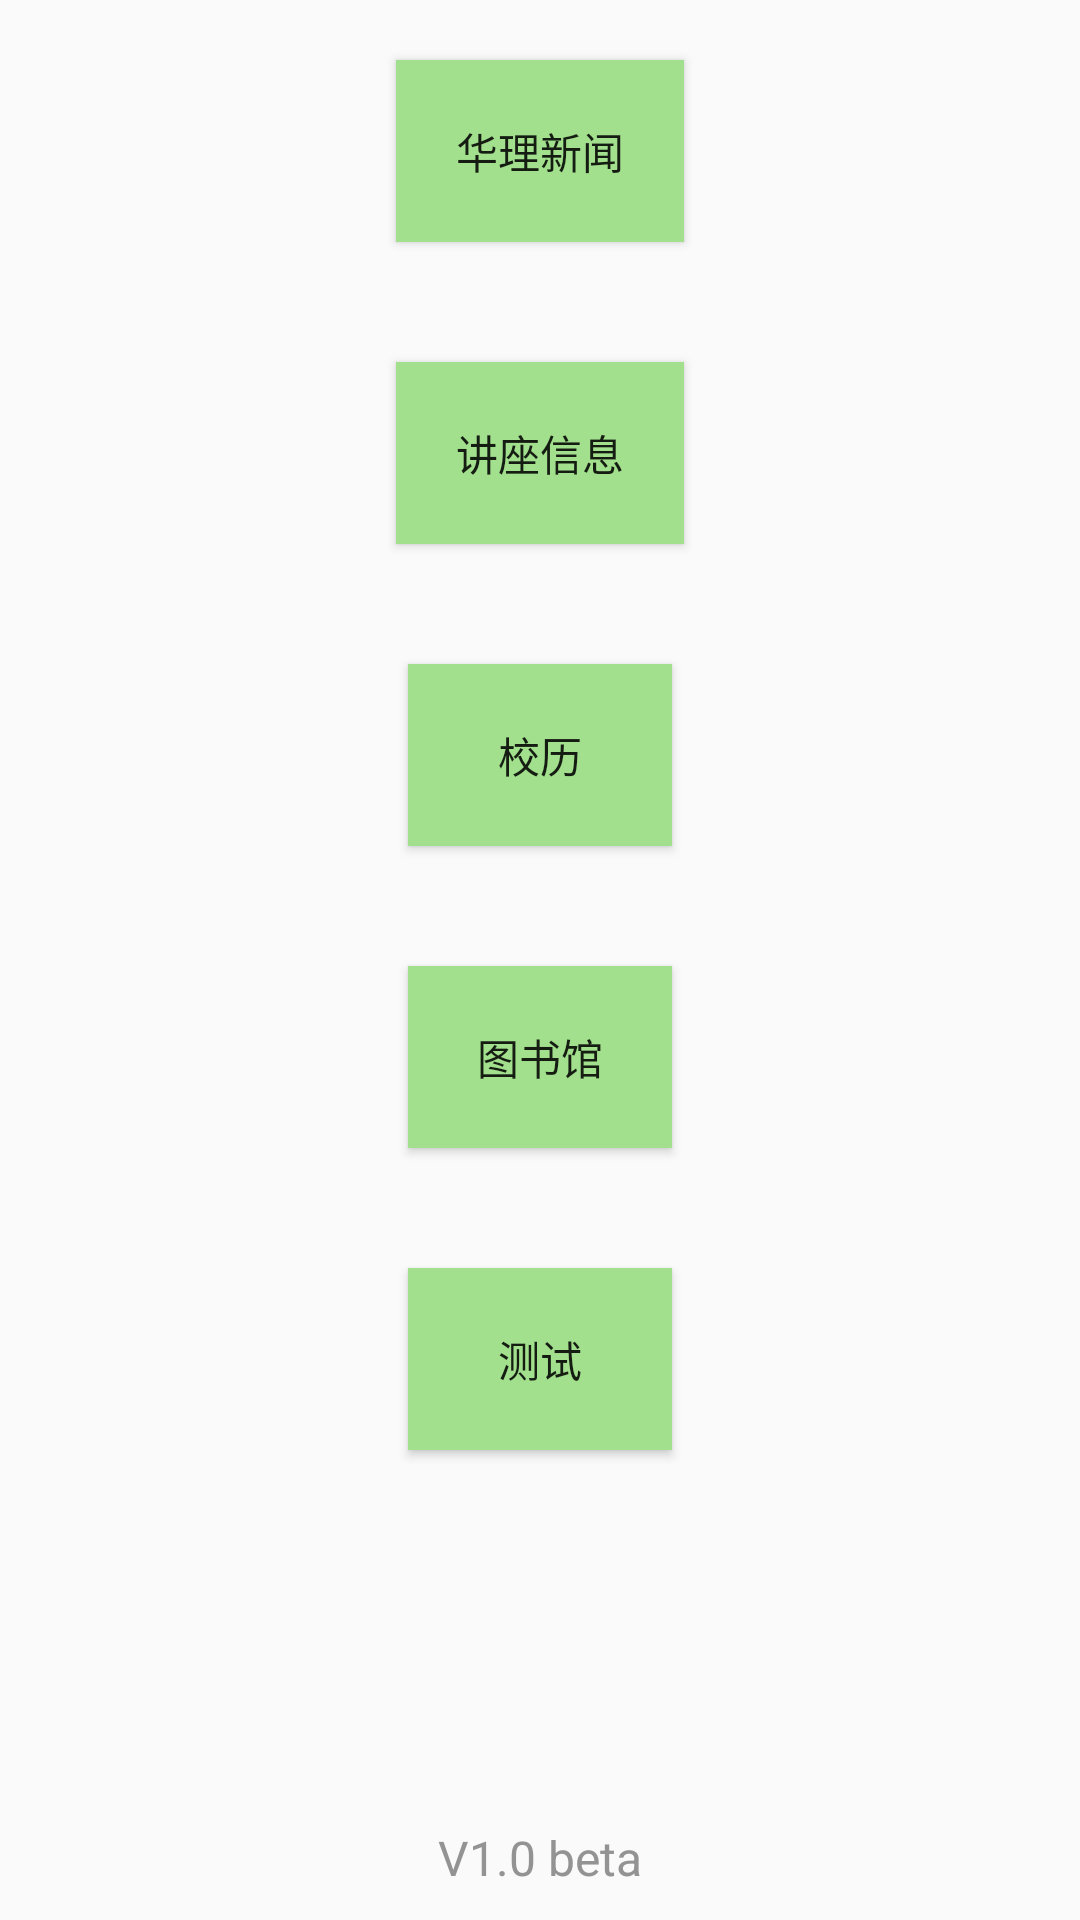

Here is an Android app screen rendered from its layout file. Give the layout XML and the strings, colors and styles it references.
<!-- AndroidManifest.xml: application theme AppBaseTheme -->
<!-- res/layout/main_activity.xml -->
<RelativeLayout xmlns:android="http://schemas.android.com/apk/res/android"
    xmlns:tools="http://schemas.android.com/tools"
    android:layout_width="match_parent"
    android:layout_height="match_parent"
    tools:context="ecust.main.act_MainActivity">

    

    <LinearLayout
        android:layout_width="match_parent"
        android:layout_height="wrap_content"
        android:gravity="center_horizontal"
        android:orientation="vertical">

        <Button
            android:id="@+id/mainActivity_News"
            android:layout_width="wrap_content"
            android:layout_height="wrap_content"
            android:layout_margin="20dp"
            android:background="@color/green1"
            android:padding="20dp"
            android:text="华理新闻" />

        <Button
            android:id="@+id/mainActivity_Lecture"
            android:layout_width="wrap_content"
            android:layout_height="wrap_content"
            android:layout_margin="20dp"
            android:background="@color/green1"
            android:padding="20dp"
            android:text="讲座信息" />

        <Button
            android:id="@+id/mainActivity_SchoolCalendar"
            android:layout_width="wrap_content"
            android:layout_height="wrap_content"
            android:layout_margin="20dp"
            android:background="@color/green1"
            android:padding="20dp"
            android:text="校历" />

        <Button
            android:id="@+id/mainActivity_Library"
            android:layout_width="wrap_content"
            android:layout_height="wrap_content"
            android:layout_margin="20dp"
            android:background="@color/green1"
            android:padding="20dp"
            android:text="图书馆" />

        <Button
            android:id="@+id/mainActivity_Test"
            android:layout_width="wrap_content"
            android:layout_height="wrap_content"
            android:layout_margin="20dp"
            android:background="@color/green1"
            android:padding="20dp"
            android:text="测试" />

    </LinearLayout>

    <TextView
        android:layout_width="wrap_content"
        android:layout_height="wrap_content"
        android:layout_alignParentBottom="true"
        android:layout_centerHorizontal="true"
        android:padding="10dp"
        android:text="V1.0 beta" />
</RelativeLayout>
<!-- resources referenced by this layout -->
<resources>
  <color name="green1">#ffa2e08d</color>
  <style name="AppBaseTheme" parent="Theme.AppCompat.Light">
          
          
  
  
      </style>
</resources>
